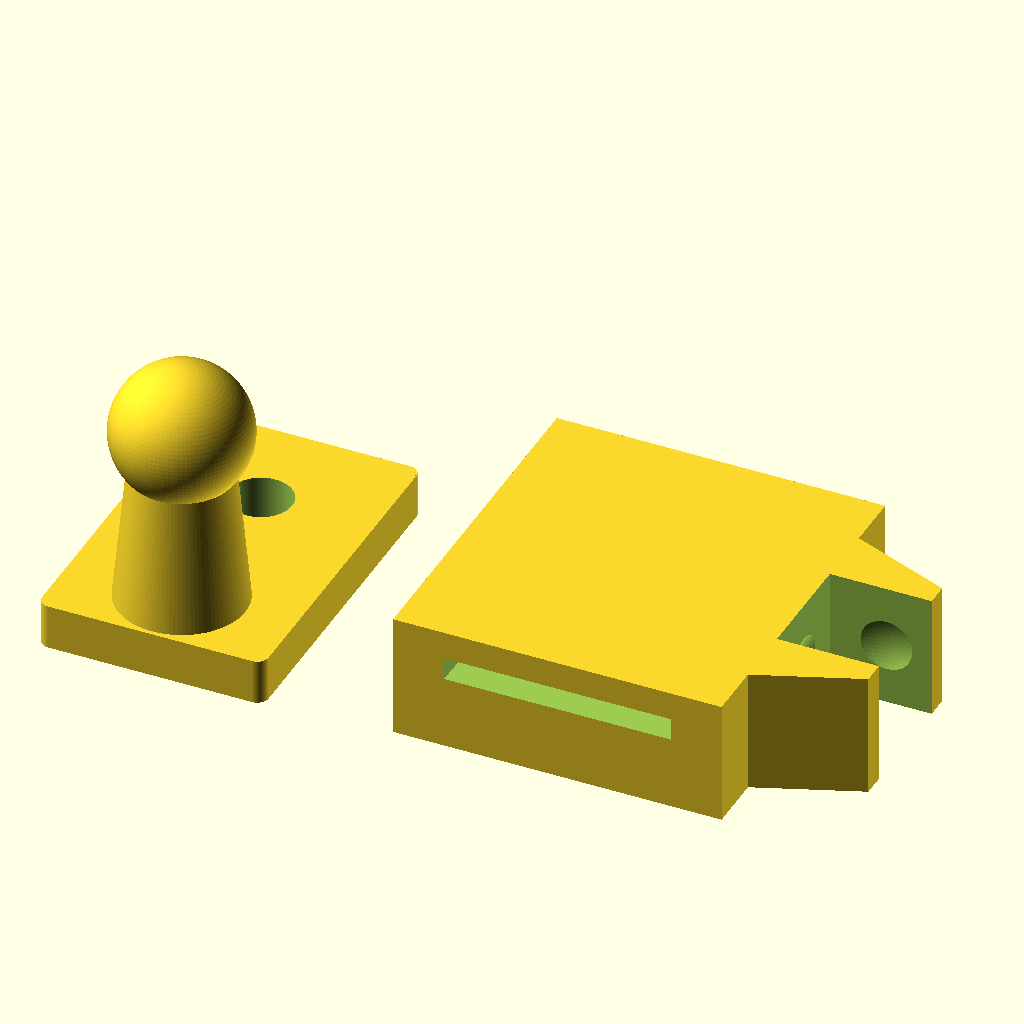
Cell 1 — every parameter at its default value.
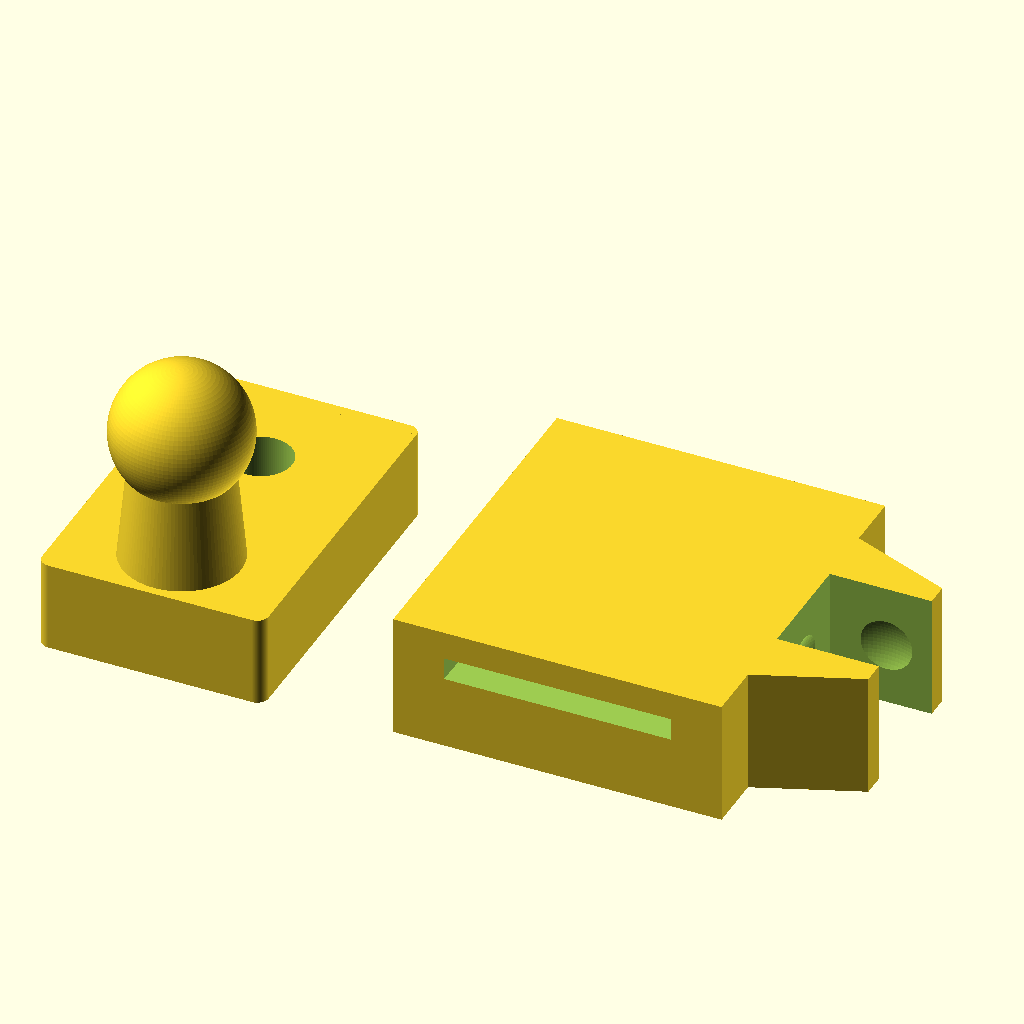
Cell 2: the same model with thick = 8.
All cells are drawn from the same view direction (rotation 55°, 0°, 25°, orthographic, colour scheme Cornfield), but the view is re-fitted for each cell, so position and scale can differ between cells as well as the parameter.
OpenSCAD source file openscad/HC250/OLD/camera_mount.scad:
// Raspberry Pi mount
use <../lib.scad>
$fn=100;

// pin dist 49 and 58
len=85;
width=54;
thick=4;
pin=2.8;
pin_height=12;
space=3;
sphere_radius=6;
tol=-0.5;  // tolerance


//base();
//translate([20,width,0]) washer();
translate([50,0,0]) 
rotate([0,0,90]) 
camera();
//translate([30,width,6])
translate([0,5,0]) 
rotate([0,0,90]) 
camera_support();

module camera(){
/*
    #translate([14,55,5.1])
    rotate([0,-90,0])
    mirror([0,1,0])
    import("C:/Users/carlos.hespanhol/Desktop/Desktop/abc/OpenSCAD/hevo250/stl/raspi_camera_holder.stl");
*/
    flat_w=17;
    flat_t=2;
    thick=1.5;
    cam_w=26;
    cam_l=28;
    cam_t=8;
    mid=cam_l/2+thick;
    echo(sphere_radius);
    
    
    translate([(cam_l/2 +thick),thick,cam_t+thick-.3])
    cube([2,cam_w,thick]);
    /* bridge horizontal *
    translate([(cam_l +thick*2)- 2,thick,cam_t+thick- .5])
    cube([2,cam_w,thick]);
    translate([cam_l/3+thick,thick,cam_t+thick- .5])
    cube([1,cam_w,thick]);
    translate([cam_l/3*2+thick,thick,cam_t+thick- .5])
    cube([1,cam_w,thick]);
    /* bridge vertical *
    translate([thick,cam_w/3+thick,cam_t+thick-.5])
    cube([cam_l+thick,1,thick]);
    translate([thick,cam_w/3*2+thick,cam_t+thick- .5])
    cube([cam_l+thick,1,thick]);
    /**********************************/
    difference(){
        union(){
            cube([cam_l+thick*2,cam_w+thick*2,cam_t+thick*2]);
            
            hull(){
               translate([5,0,0])
                cube([cam_l+thick*2-10,.1,cam_t+thick*2]);
                
               translate([cam_l/2+thick-7,-9,0])
                cube([14,.1,cam_t+thick*2]);
            }
        }
        
        translate([cam_l/2+thick-5,-15,-.1])
        cube([10,15,cam_t+thick*2+1]);
    
        // sphere
        translate([mid, -5, (cam_t+thick*2)/2])
        sphere(sphere_radius+tol);
        //camera slot
        translate([thick,thick,thick])
        cube([100,cam_w,cam_t]);
        // lens slot
        translate([cam_w/2,(cam_w-4)/2,-0.01])
        oblong(28,8,3);
        // flat slot
        translate([-0.01,(cam_w-flat_w)/2, cam_t/2+thick+1])
        cube([26,20,flat_t]);
    }
}
module camera_support(){
    translate([0,0,15+sphere_radius-1])
    sphere(sphere_radius);
    
    cylinder(r1=sphere_radius,r2=sphere_radius-2,h=15+sphere_radius);
        
    difference() {    
        translate([-sphere_radius,-10,0]) 
        rcube (30,20,thick,1);
        
        translate([15,0,-0.1]) 
        cylinder (d=5.5, h=thick*3);
    }
}
module washer(){
    for(i=[0:3]){
    difference(){
        translate([2.5+i*10,40,0])cylinder(d=6,h=2.5);
        translate([2.5+i*10,40,-0.1])cylinder(d=pin,h=pin_height+4);
    }
    }
}
Customizer parameters (derived from the source; name, type, default, range or options):
len: number, default 85
width: number, default 54
thick: number, default 4
pin: number, default 2.8
pin_height: number, default 12
space: number, default 3
sphere_radius: number, default 6
tol: number, default -0.5
